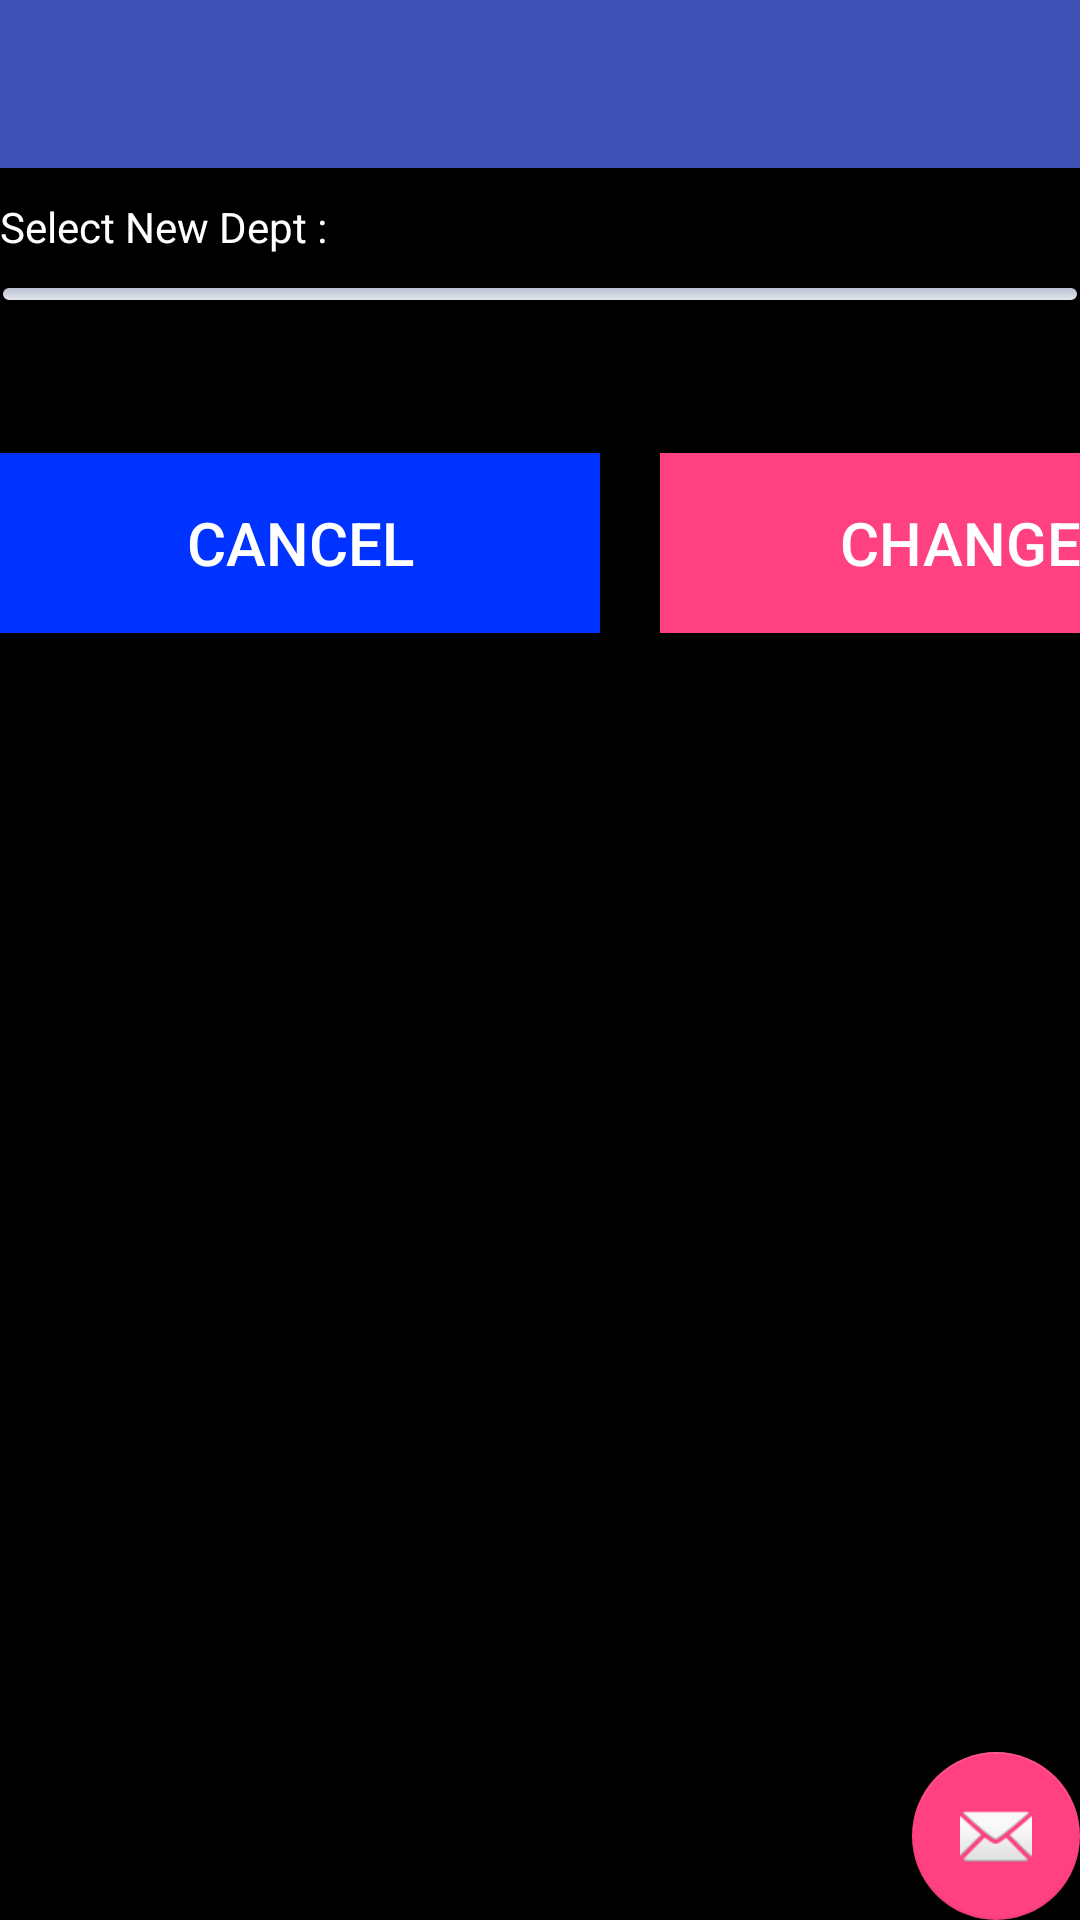

Layout XML and referenced resources for this Android screen:
<!-- AndroidManifest.xml: application theme AppTheme -->
<!-- res/layout/activity_change_dept.xml -->
<?xml version="1.0" encoding="utf-8"?>
<android.support.design.widget.CoordinatorLayout xmlns:android="http://schemas.android.com/apk/res/android"
    xmlns:app="http://schemas.android.com/apk/res-auto"
    xmlns:tools="http://schemas.android.com/tools"
    android:layout_width="match_parent"
    android:layout_height="match_parent"
    tools:context="com.example.administrator.runalarm.ChangeDept">

    <android.support.design.widget.AppBarLayout
        android:layout_width="match_parent"
        android:layout_height="wrap_content"
        android:theme="@style/AppTheme.AppBarOverlay">

        <android.support.v7.widget.Toolbar
            android:id="@+id/toolbar"
            android:layout_width="match_parent"
            android:layout_height="?attr/actionBarSize"
            android:background="?attr/colorPrimary"
            app:popupTheme="@style/AppTheme.PopupOverlay" />

    </android.support.design.widget.AppBarLayout>

    <include layout="@layout/content_change_dept" />

    <android.support.design.widget.FloatingActionButton
        android:id="@+id/fab"
        android:layout_width="wrap_content"
        android:layout_height="wrap_content"
        android:layout_gravity="bottom|end"
        android:layout_margin="@dimen/fab_margin"
        app:srcCompat="@android:drawable/ic_dialog_email" />

</android.support.design.widget.CoordinatorLayout>
<!-- res/layout/content_change_dept.xml (included above) -->
<?xml version = "1.0" encoding = "utf-8"?>
<LinearLayout xmlns:android="http://schemas.android.com/apk/res/android"
    android:layout_width="match_parent"
    android:layout_height="match_parent"
    android:orientation="vertical"
    android:background="#000000">

    <TextView
        android:layout_marginTop="10dp"
        android:layout_width="match_parent"
        android:layout_height="wrap_content"
        android:text="Current Dept : "
        android:textColor="@color/white"
        />
    <TextView
        android:id="@+id/curentDept"
        android:layout_width="match_parent"
        android:layout_height="wrap_content"
        android:text="Null "
        android:textSize="20dp"
        android:textColor="@color/colorDept"
        />

    <TextView
        android:layout_marginTop="10dp"
        android:layout_width="match_parent"
        android:layout_height="wrap_content"
        android:text="Select New Dept : "
        android:textColor="@color/white"
        />
    <Spinner
        android:layout_marginTop="10dp"
        android:id="@+id/spinner"
        android:layout_width="fill_parent"
        android:layout_height="wrap_content"
        android:background="@drawable/gradient_spinner"
        />

    <LinearLayout xmlns:android="http://schemas.android.com/apk/res/android"
        android:layout_width="match_parent"
        android:layout_height="match_parent"
        android:orientation="horizontal"
        android:layout_marginTop="50dp"
        android:background="#000000">
        <Button
            android:layout_width="200dp"
            android:layout_height="60dp"
            android:text="Cancel"
            android:textSize="20dp"
            android:id="@+id/buttonCancel"
            android:layout_gravity="right"
            android:background="@color/colorDept"
            android:textColor="@color/white"
            />
        <Button
            android:layout_width="200dp"
            android:layout_height="60dp"
            android:text="Change"
            android:textSize="20dp"
            android:id="@+id/buttonChangeDept"
            android:layout_gravity="right"
            android:layout_alignParentRight="true"
            android:layout_marginLeft="20dp"
            android:background="@color/colorAccent"
            android:layout_marginRight="10dp"
            android:textColor="@color/white"
        />
    </LinearLayout >
</LinearLayout >
<!-- resources referenced by this layout -->
<resources>
  <color name="colorAccent">#FF4081</color>
  <color name="colorDept">#0033FF</color>
  <color name="white">#FFFFFF</color>
  <!-- drawable gradient_spinner (drawable) -->
  <?xml version="1.0" encoding="utf-8"?>
  <selector xmlns:android="http://schemas.android.com/apk/res/android">
  
      <item><layer-list>
          <item><shape>
              <gradient android:angle="90" android:endColor="#B3BBCC" android:startColor="#E8EBEF" android:type="linear" />
  
              <stroke android:width="1dp" android:color="#000000" />
  
              <corners android:radius="4dp" />
  
              <padding android:bottom="3dp" android:left="3dp" android:right="3dp" android:top="3dp" />
          </shape></item>
      </layer-list></item>
  </selector>
  <style name="AppTheme.AppBarOverlay" parent="ThemeOverlay.AppCompat.Dark.ActionBar" />
  <style name="AppTheme.PopupOverlay" parent="ThemeOverlay.AppCompat.Light" />
  <style name="AppTheme" parent="Theme.AppCompat.Light.DarkActionBar">
          
          <item name="colorPrimary">@color/colorPrimary</item>
          <item name="colorPrimaryDark">@color/colorPrimaryDark</item>
          <item name="colorAccent">@color/colorAccent</item>
      </style>
  <color name="colorPrimary">#3F51B5</color>
  <color name="colorPrimaryDark">#303F9F</color>
</resources>
